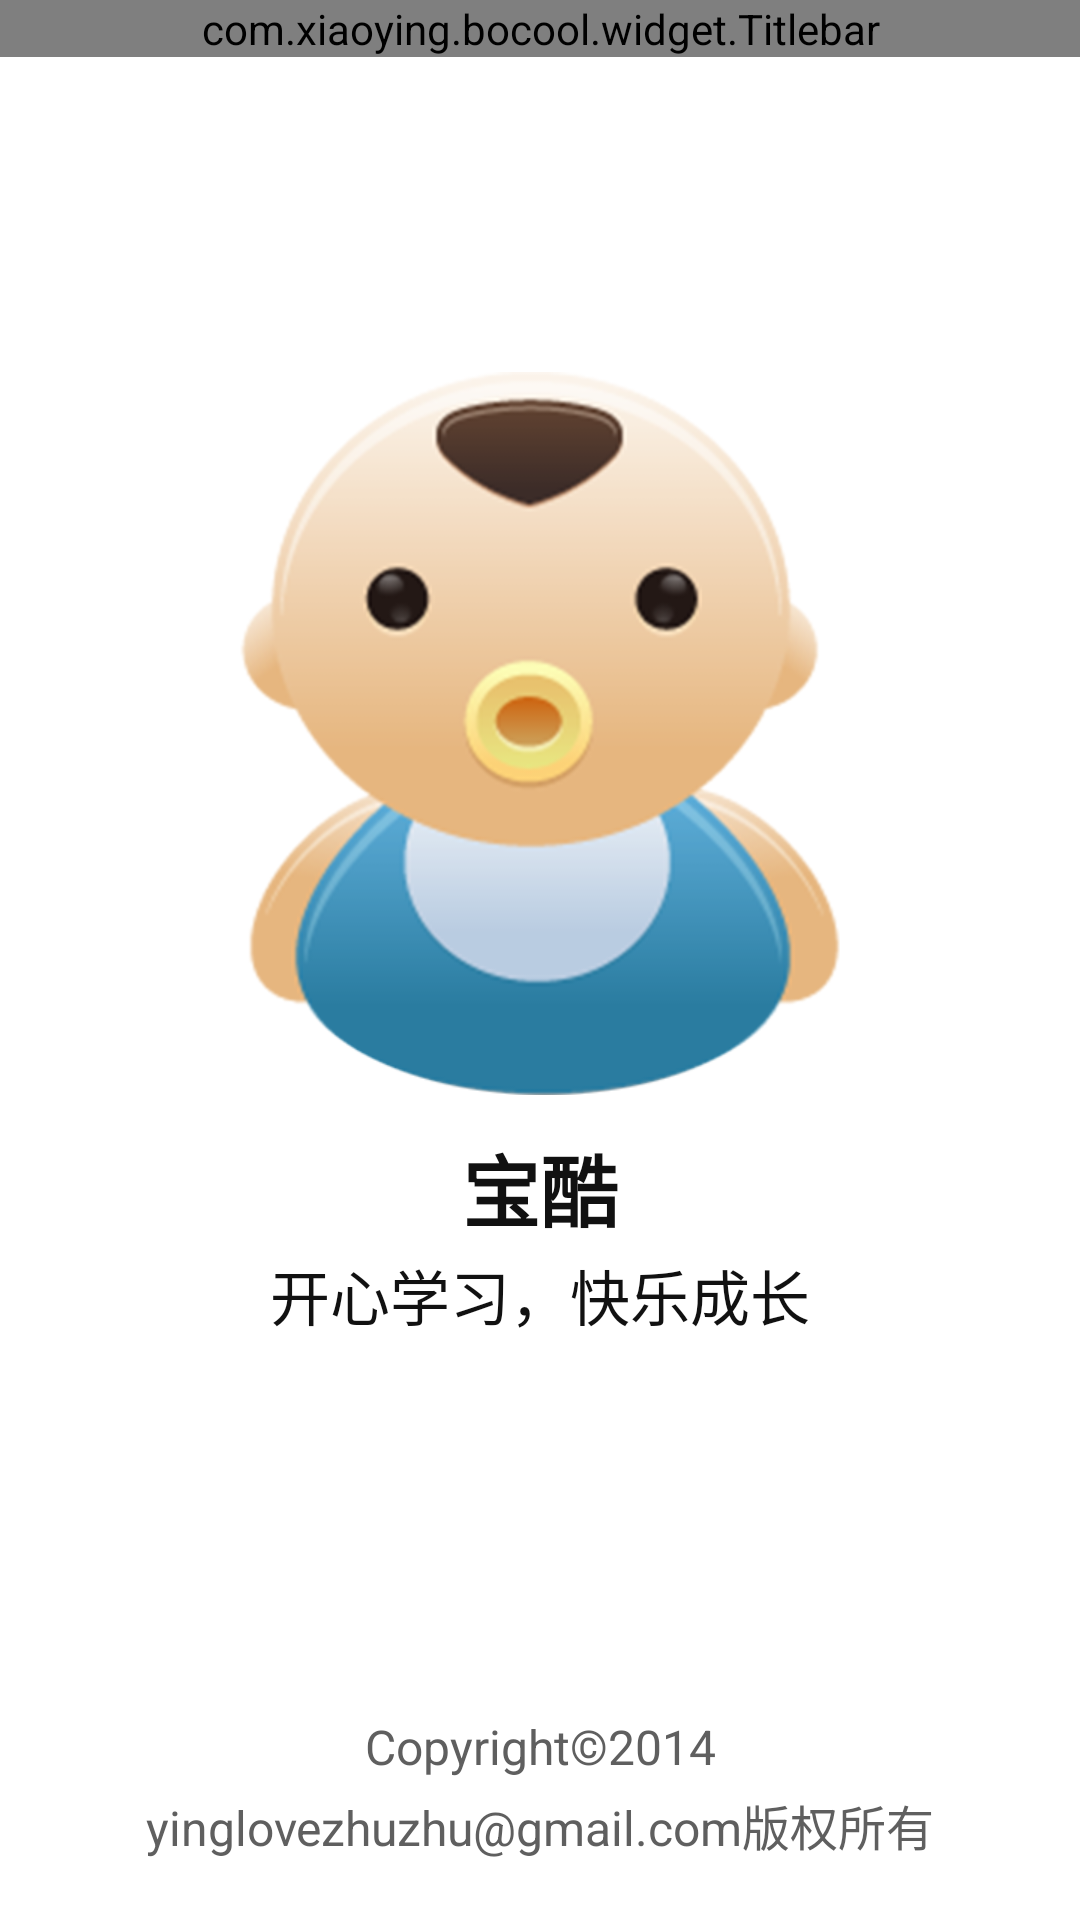

The Android layout XML behind this screen, and the referenced resources:
<!-- AndroidManifest.xml: application theme AppNoTitleBar -->
<!-- res/layout/activity_about.xml -->
<?xml version="1.0" encoding="utf-8"?>
<LinearLayout xmlns:android="http://schemas.android.com/apk/res/android"
    android:layout_width="match_parent"
    android:layout_height="match_parent"
    android:orientation="vertical" >
    <com.xiaoying.bocool.widget.Titlebar
        android:id="@+id/tb_about"
        android:layout_width="match_parent"
        android:layout_height="wrap_content" />
    <LinearLayout 
        android:orientation="vertical"
        android:layout_width="match_parent"
        android:layout_height="0dip"
        android:layout_weight="1"
        android:gravity="center"
        android:padding="@dimen/about_content_padding">
        <ImageView 
            android:layout_width="wrap_content"
            android:layout_height="wrap_content"
            android:scaleType="centerInside"
            android:adjustViewBounds="true"
            android:src="@drawable/logo_about"
            android:contentDescription="@null"/>
        <TextView 
            android:layout_width="wrap_content"
            android:layout_height="wrap_content"
            android:paddingTop="@dimen/about_app_name_paddingTop"
            android:textSize="@dimen/about_app_name_textSize"
            android:textColor="@color/text_color_black"
            android:textStyle="bold"
            android:text="@string/app_name"/>
        <TextView 
            android:layout_width="wrap_content"
            android:layout_height="wrap_content"
            android:paddingTop="@dimen/about_happy_word_paddingTop"
            android:textSize="@dimen/about_happy_word_textSize"
            android:textColor="@color/text_color_black"
            android:text="@string/happy_word"/>
        
    </LinearLayout>
    
    <TextView 
        android:layout_width="match_parent"
        android:layout_height="wrap_content"
        android:paddingLeft="@dimen/about_content_padding"
        android:paddingStart="@dimen/about_content_padding"
        android:paddingRight="@dimen/about_content_padding"
        android:paddingEnd="@dimen/about_content_padding"
        android:paddingTop="@dimen/about_copyright_paddingVertical"
        android:paddingBottom="@dimen/about_copyright_paddingVertical"
        android:gravity="center"
        android:textSize="@dimen/about_copyright_textSize"
        android:textColor="@color/text_color_dark_gray"
        android:lineSpacingMultiplier="1.2"
        android:text="@string/copyright"/>
</LinearLayout>
<!-- resources referenced by this layout -->
<resources>
  <color name="text_color_black">#FF111111</color>
  <color name="text_color_dark_gray">#FF5F5F5F</color>
  <dimen name="about_app_name_paddingTop">12dip</dimen>
  <dimen name="about_app_name_textSize">30sp</dimen>
  <dimen name="about_content_padding">8dip</dimen>
  <dimen name="about_copyright_paddingVertical">20dip</dimen>
  <dimen name="about_copyright_textSize">18sp</dimen>
  <dimen name="about_happy_word_paddingTop">2dip</dimen>
  <dimen name="about_happy_word_textSize">24sp</dimen>
  <!-- drawable logo_about: png bitmap (drawable-xhdpi, 74187 bytes) -->
  <string name="app_name">宝酷</string>
  <string name="copyright">Copyright©2014\nyinglovezhuzhu@gmail.com版权所有</string>
  <string name="happy_word">开心学习，快乐成长</string>
  <style name="AppNoTitleBar" parent="android:Theme.Light.NoTitleBar">
          
      </style>
</resources>
